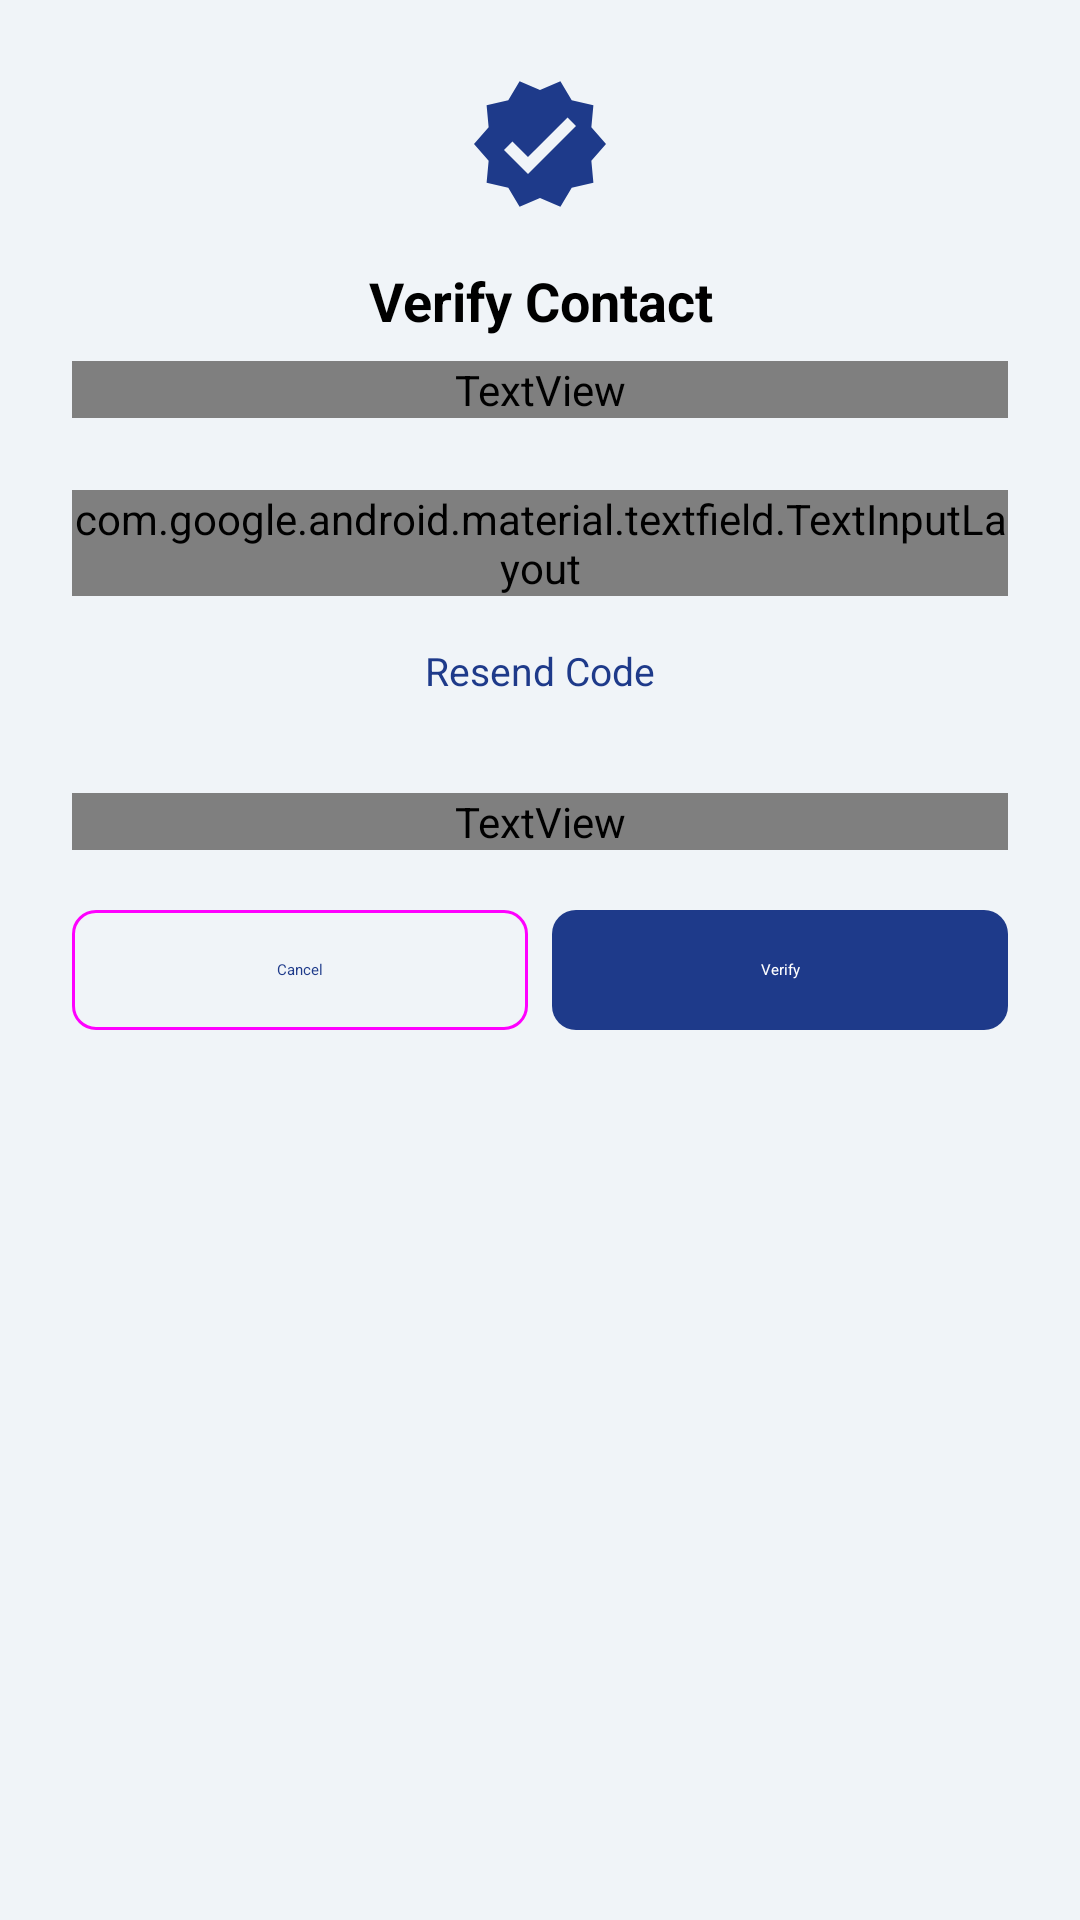

Here is an Android app screen rendered from its layout file. Give the layout XML and the strings, colors and styles it references.
<!-- AndroidManifest.xml: application theme Theme.SafePathAI -->
<!-- res/layout/dialog_verify_contact.xml -->
<?xml version="1.0" encoding="utf-8"?>
<LinearLayout
    xmlns:android="http://schemas.android.com/apk/res/android"
    xmlns:app="http://schemas.android.com/apk/res-auto"
    android:layout_width="match_parent"
    android:layout_height="wrap_content"
    android:orientation="vertical"
    android:padding="24dp">

    
    <ImageView
        android:layout_width="48dp"
        android:layout_height="48dp"
        android:layout_gravity="center_horizontal"
        android:layout_marginBottom="16dp"
        android:src="@drawable/ic_verified"
        app:tint="?attr/colorPrimary"
        android:contentDescription="Verification icon" />

    <TextView
        android:layout_width="match_parent"
        android:layout_height="wrap_content"
        android:text="Verify Contact"
        android:textSize="18sp"
        android:textStyle="bold"
        android:textColor="?attr/colorOnSurface"
        android:gravity="center"
        android:layout_marginBottom="8dp" />

    <TextView
        android:id="@+id/tvVerifyInstructions"
        android:layout_width="match_parent"
        android:layout_height="wrap_content"
        android:text="A 6-digit verification code has been sent to this contact's phone number. Ask them to share the code with you and enter it below."
        android:textSize="14sp"
        android:textColor="?attr/colorOnSurfaceVariant"
        android:gravity="center"
        android:layout_marginBottom="24dp" />

    
    <com.google.android.material.textfield.TextInputLayout
        android:id="@+id/tilOtpCode"
        style="@style/Widget.Material3.TextInputLayout.OutlinedBox"
        android:layout_width="match_parent"
        android:layout_height="wrap_content"
        android:layout_marginBottom="8dp"
        android:hint="6-digit verification code">

        <com.google.android.material.textfield.TextInputEditText
            android:id="@+id/etOtpCode"
            android:layout_width="match_parent"
            android:layout_height="wrap_content"
            android:inputType="numberPassword"
            android:maxLength="6"
            android:gravity="center"
            android:textSize="20sp"
            android:letterSpacing="0.5"
            android:imeOptions="actionDone" />
    </com.google.android.material.textfield.TextInputLayout>

    
    <TextView
        android:id="@+id/tvResendCode"
        android:layout_width="wrap_content"
        android:layout_height="wrap_content"
        android:layout_gravity="center_horizontal"
        android:layout_marginBottom="24dp"
        android:padding="8dp"
        android:text="Resend Code"
        android:textSize="13sp"
        android:textColor="?attr/colorPrimary"
        android:clickable="true"
        android:focusable="true" />

    
    <TextView
        android:id="@+id/tvResendTimer"
        android:layout_width="match_parent"
        android:layout_height="wrap_content"
        android:gravity="center"
        android:text="Resend available in 60s"
        android:textSize="12sp"
        android:textColor="?attr/colorOnSurfaceVariant"
        android:layout_marginBottom="16dp"
        android:visibility="visible" />

    
    <LinearLayout
        android:layout_width="match_parent"
        android:layout_height="wrap_content"
        android:orientation="horizontal">

        <com.google.android.material.button.MaterialButton
            android:id="@+id/btnCancelVerify"
            style="@style/Widget.Material3.Button.OutlinedButton"
            android:layout_width="0dp"
            android:layout_height="wrap_content"
            android:layout_weight="1"
            android:layout_marginRight="8dp"
            android:text="Cancel"
            app:cornerRadius="8dp" />

        <com.google.android.material.button.MaterialButton
            android:id="@+id/btnSubmitOtp"
            style="@style/Widget.Material3.Button"
            android:layout_width="0dp"
            android:layout_height="wrap_content"
            android:layout_weight="1"
            android:text="Verify"
            app:cornerRadius="8dp" />
    </LinearLayout>
</LinearLayout>
<!-- resources referenced by this layout -->
<resources>
  <!-- drawable ic_verified (drawable) -->
  <vector xmlns:android="http://schemas.android.com/apk/res/android"
      android:width="24dp"
      android:height="24dp"
      android:viewportWidth="24"
      android:viewportHeight="24">
      <path
          android:fillColor="#FF000000"
          android:pathData="M23,12L20.56,9.22l0.34,-3.68 -3.61,-0.82 -1.89,-3.18L12,3 8.6,1.54 6.71,4.72l-3.61,0.81 0.34,3.68L1,12l2.44,2.78 -0.34,3.69 3.61,0.82 1.89,3.18L12,21l3.4,1.46 1.89,-3.18 3.61,-0.82 -0.34,-3.68L23,12zM10,17l-4,-4 1.41,-1.41L10,14.17l6.59,-6.59L18,9l-8,8z"/>
  </vector>
  <style name="Theme.SafePathAI" parent="Theme.MaterialComponents.DayNight.NoActionBar">
          <item name="colorPrimary">@color/color_primary</item>
          <item name="colorPrimaryVariant">@color/color_primary_dark</item>
          <item name="colorOnPrimary">@color/color_on_primary</item>
          <item name="colorSecondary">@color/color_secondary</item>
          <item name="colorSecondaryVariant">@color/color_secondary_dark</item>
          <item name="colorOnSecondary">@color/color_on_secondary</item>
          <item name="android:colorBackground">@color/color_background</item>
          <item name="android:windowBackground">@color/color_background</item>
          <item name="android:statusBarColor">@color/color_primary_dark</item>
          <item name="android:navigationBarColor">@color/color_surface</item>
      </style>
  <color name="color_primary">#1E3A8A</color>
  <color name="color_primary_dark">#172554</color>
  <color name="color_on_primary">#FFFFFF</color>
  <color name="color_secondary">#0D9488</color>
  <color name="color_secondary_dark">#115E59</color>
  <color name="color_on_secondary">#FFFFFF</color>
  <color name="color_background">#F0F4F8</color>
  <color name="color_surface">#FFFFFF</color>
</resources>
